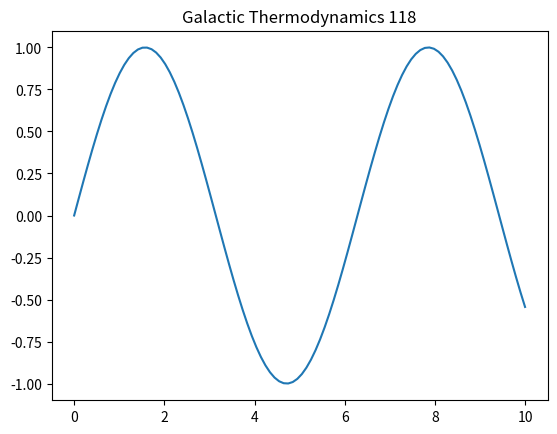

The script that saved this image:
%matplotlib inline
import numpy as np
import matplotlib.pyplot as plt
t = np.linspace(0, 10, 100)
plt.plot(t, np.sin(t))
plt.title('Galactic Thermodynamics 118')
plt.show()
